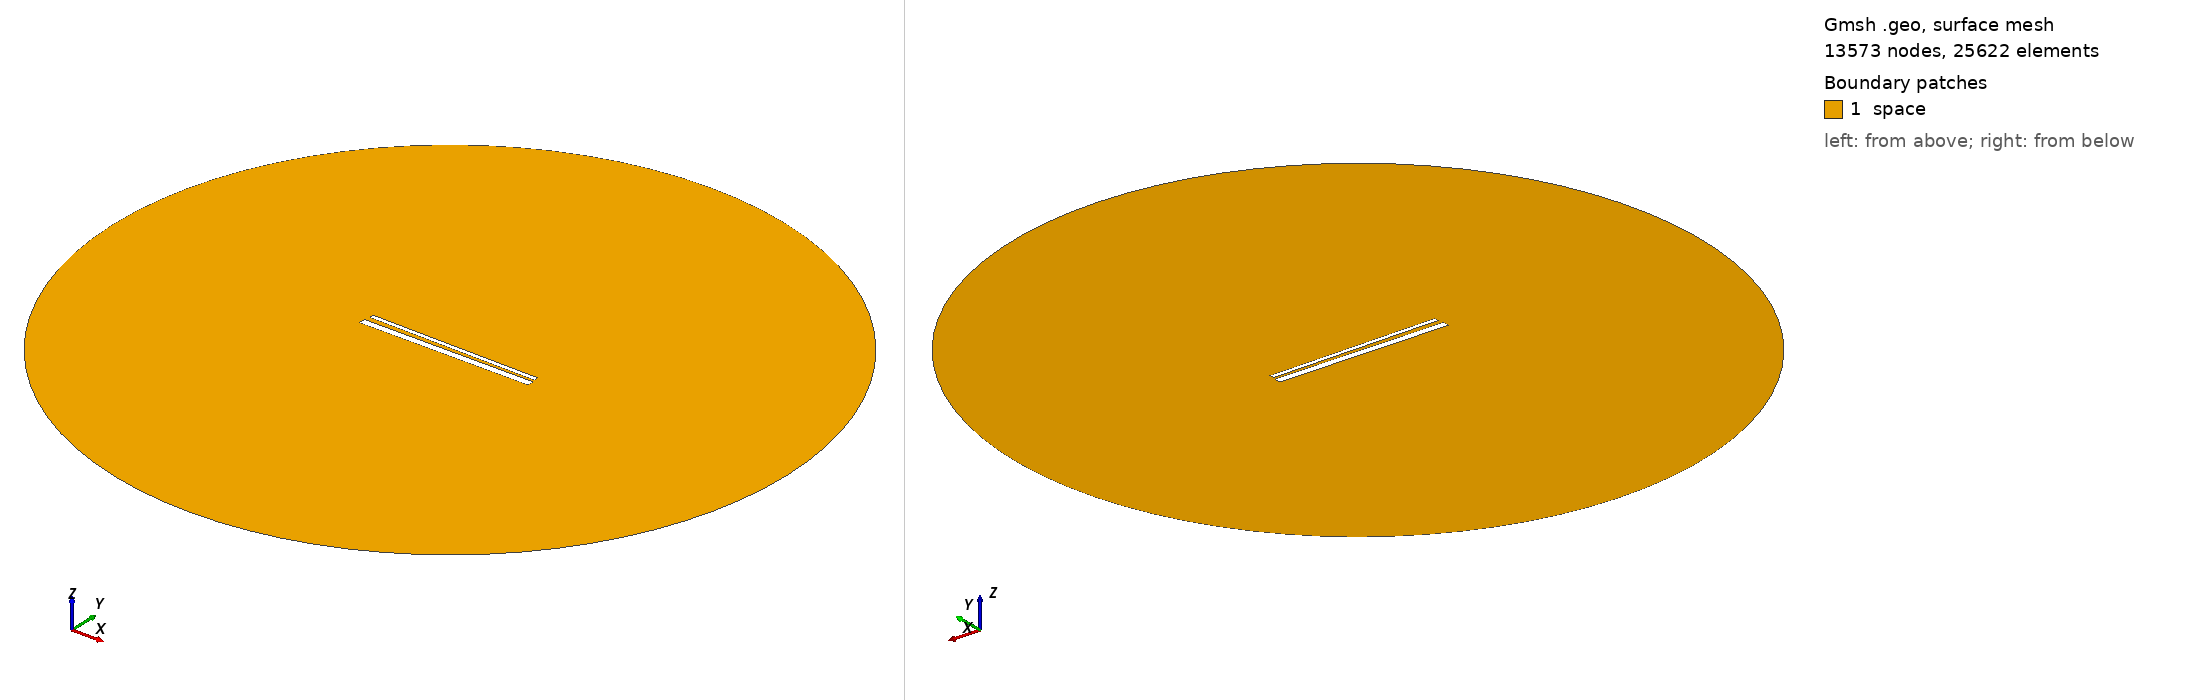

Gmsh geometry script, surface-meshed: 13573 nodes, 25622 surface elements. Boundary patches (legend numbers): 1 space. Left view from above one corner, right view from below the opposite corner. Legend entries are the model's physical surfaces. The drawing asked Gmsh for element sizes between 1% and 20% of the model's largest extent; the script's own settings can give other sizes.

=== 929.geo (drawn) ===
// Set the geometry kernel
SetFactory("OpenCASCADE");

//---------------------------------------
// Rectangles
//---------------------------------------

// Rectangle 1 (top)
Point(1) = {-49.4, 1.4611111111111112, 0, 1.0};
Point(2) = {49.4, 1.4611111111111112, 0, 1.0};
Point(3) = {49.4, 4.261111111111111, 0, 1.0};
Point(4) = {-49.4, 4.261111111111111, 0, 1.0};

Line(1) = {1, 2};
Line(2) = {2, 3};
Line(3) = {3, 4};
Line(4) = {4, 1};

Line Loop(1) = {1, 2, 3, 4};
Plane Surface(1) = {1};

Rotate { {0, 0, 1}, {0,  0.8611111111111112,  0}, -0.014 } {
  Surface{1};
}

// Rectangle 2 (bottom)
Point(5) = {-50,-0.8611111111111112, 0, 1.0};
Point(6) = { 50,-0.8611111111111112, 0, 1.0};
Point(7) = { 50,-4.861111111111111, 0, 1.0};
Point(8) = {-50,-4.861111111111111, 0, 1.0};

Line(5) = {5, 6};
Line(6) = {6, 7};
Line(7) = {7, 8};
Line(8) = {8, 5};

Line Loop(2) = {5, 6, 7, 8};
Plane Surface(2) = {2}; 


//---------------------------------------
// Circle
//---------------------------------------

// Define points
Point(9) = {0, 0, 0};        // Center
Point(10) = {200, 0, 0};     // Start point
Point(11) = {0, 200, 0};     // 90 degrees
Point(12) = {-200, 0, 0};    // 180 degrees
Point(13) = {0, -200, 0};    // 270 degrees

// Define circle arcs (each needs start, center, end)
Circle(9) = {10, 9, 11};
Circle(10) = {11, 9, 12};
Circle(11) = {12, 9, 13};
Circle(12) = {13, 9, 10};

// Define curve loop and surface if needed
Curve Loop(3) = {9, 10, 11, 12};
Surface(3) = {3};

// Subtract Rectangles from Circle
BooleanDifference{ Surface{3}; Delete; }{ Surface{1}; Surface{2}; Delete; }

//---------------------------------------
// Transfinite Lines and Surface
//---------------------------------------
r = 7;
Transfinite Line {1, 3} = 50*r Using Progression 1;
Transfinite Line {2, 4} = 2*r Using Progression 1;
Transfinite Line {5, 7} = 50*r Using Progression 1;
Transfinite Line {6, 8} = 2*r Using Progression 1;
Transfinite Line {9, 10, 11, 12} = 20 Using Progression 1;

//---------------------------------------
// Define Physical Groups
//---------------------------------------                

//--- Physical Curves
// Physical groups for boundaries
Physical Line("force_segment", 10) = {1};
Physical Line("upper_plate", 11) = {2, 3, 4};
Physical Line("lower_plate", 12) = {5, 6, 7, 8};
Physical Line("boundary", 20) = {9, 10, 11, 12};

//--- Physical Surfaces
Physical Surface("space", 30) = {3};

//---------------------------------------
// 6. Generate the Mesh
//---------------------------------------
Mesh 2;  // 2D mesh generation
